Photos from the image-classification dataset "data" in the GitHub repository odeiii/LEMed-Medical-Image-Fusion. Its 2 classes are: MRI scan, PET scan.

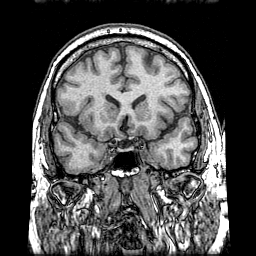
Label: MRI scan

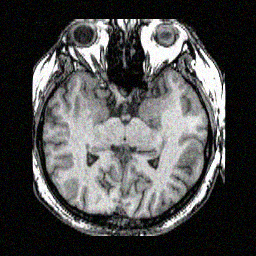
Label: MRI scan

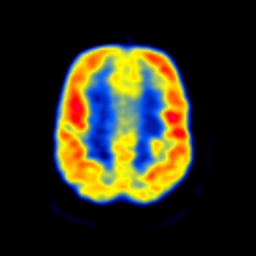
Label: PET scan

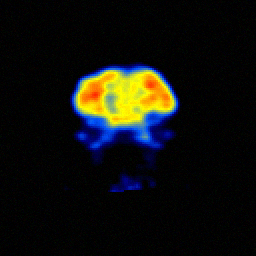
Label: PET scan

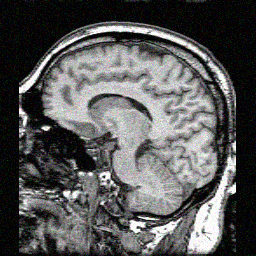
Label: MRI scan

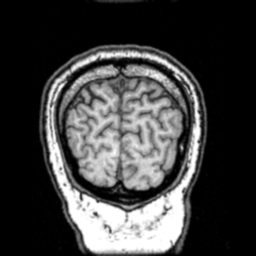
Label: MRI scan
